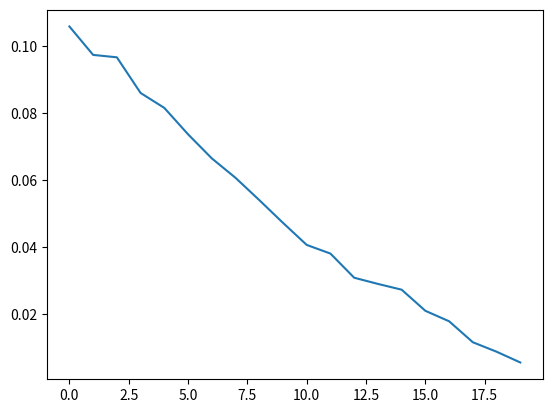

Write Python code to recreate this figure.
import numpy as np
from scipy.stats import norm, wishart, chi2
import matplotlib.pyplot as plt

p = 20

mu = np.zeros(p)
Sigma = wishart.rvs(p+2, scale=np.eye(p))

n=100
X = np.random.multivariate_normal(mu, Sigma, n)

empCov = np.cov(X.T)

def get_sorted_eigdecomp(cov):
    eigvals, eigvecs = np.linalg.eig(cov)
    ix_argsort = np.argsort(np.abs(eigvals))[::-1]
    eigvals, eigvecs = eigvals[ix_argsort], eigvecs.T[ix_argsort]
    return eigvals, eigvecs

eigvals, eigvecs = get_sorted_eigdecomp(empCov)
KL_coordinates = np.array([ eigvecs@x for x in X])
plt.plot(KL_coordinates.std(0)/KL_coordinates.std(0).sum())
# plt.plot(KL_coordinates.std(0).cumsum()/KL_coordinates.std(0).sum())

# KL decomp: the vairance of the components corresponds in fact precisely to the square root of the eigenvalues, oredered decreasingly
# PCA: the truuncated decomposition is optimal uniformly! So clearly the percentage of variance explained need be non-increasing